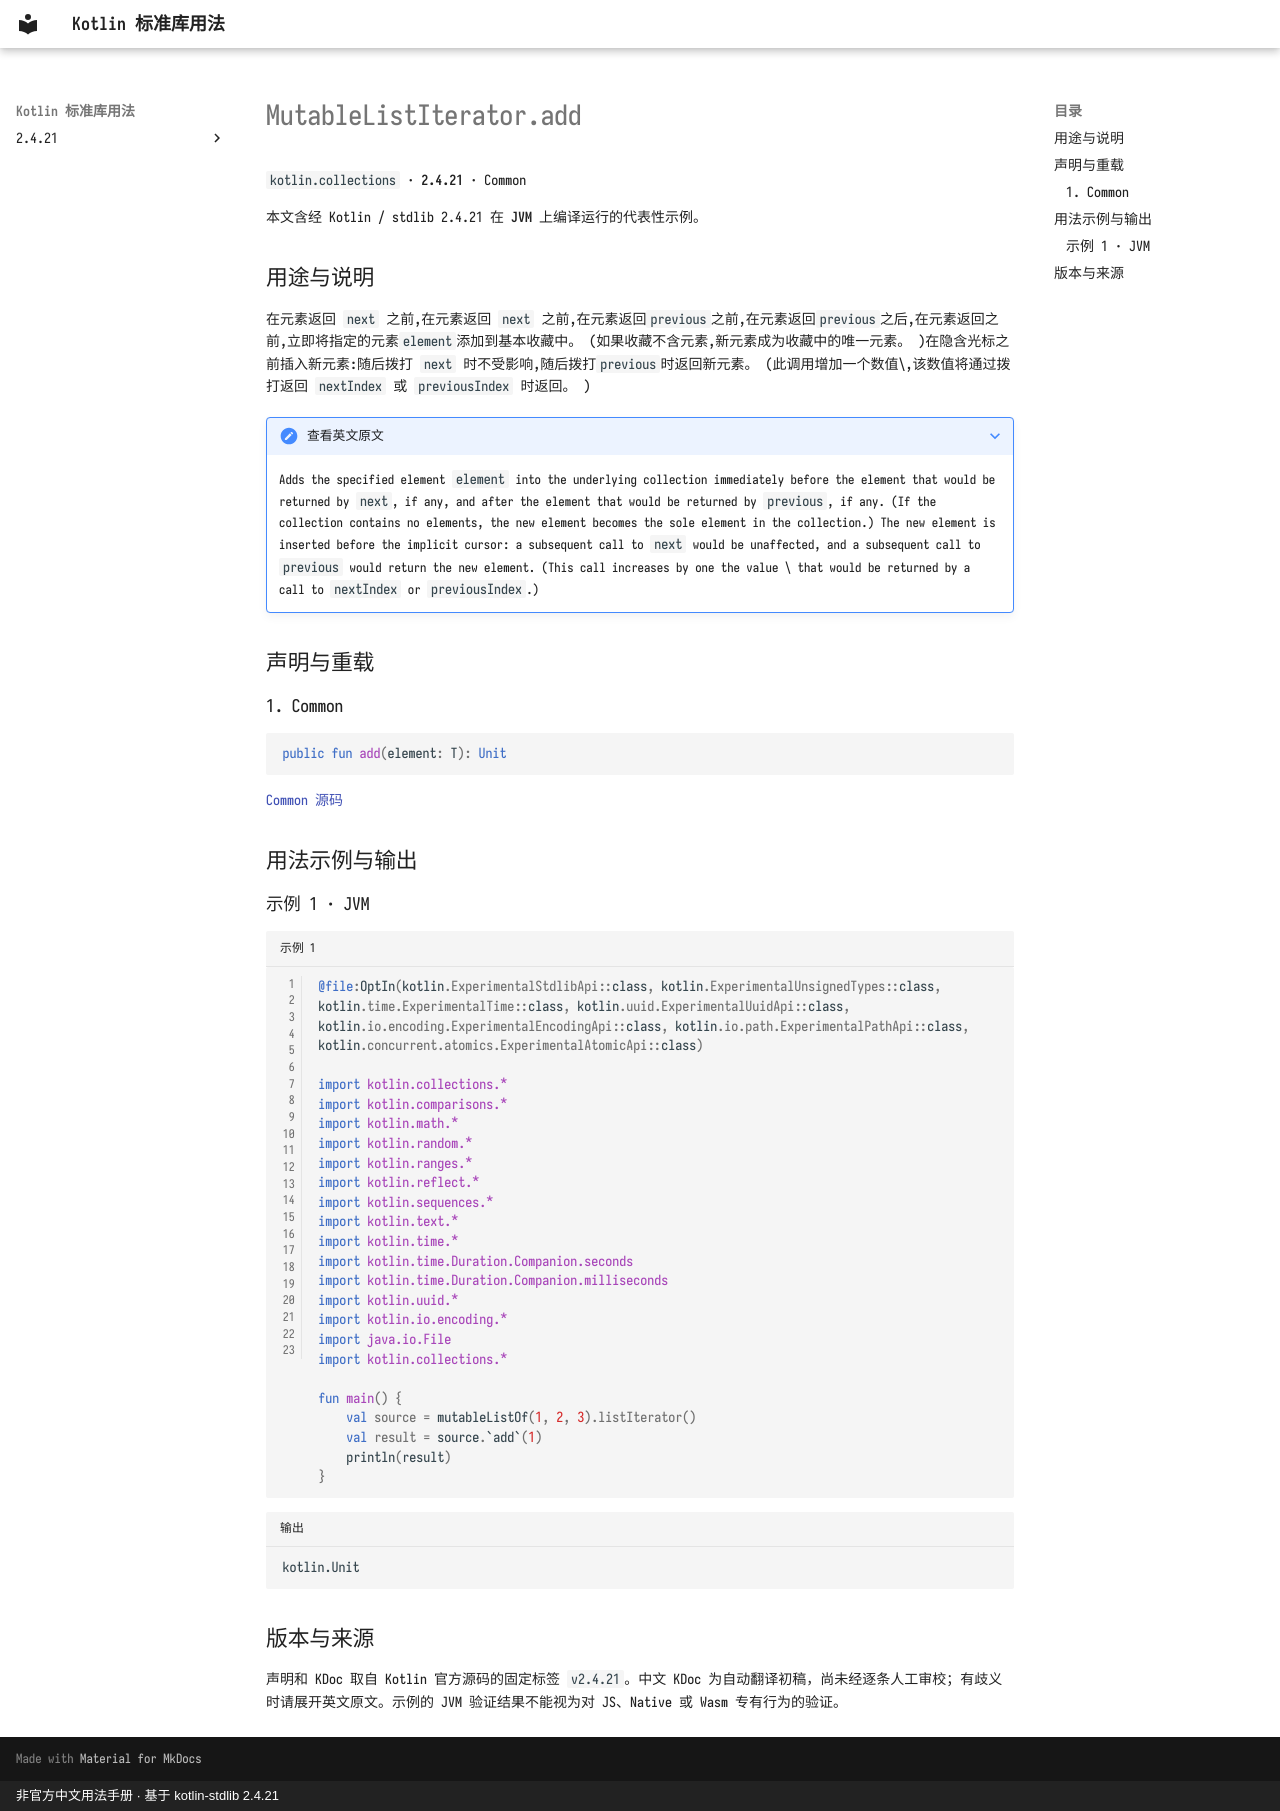

repository: oooooooko/kotlin-stdlib-docs · page: zh/api/kotlin.collections/mutablelistiterator-add--36016698/index.html · generator: mkdocs · copyright: 非官方中文用法手册 · 基于 kotlin-stdlib 2.4.21

# MutableListIterator.add

`kotlin.collections` · **2.4.21** · Common

本文含经 Kotlin / stdlib 2.4.21 在 **JVM** 上编译运行的代表性示例。

## 用途与说明

在元素返回 `next` 之前,在元素返回 `next` 之前,在元素返回`previous`之前,在元素返回`previous`之后,在元素返回之前,立即将指定的元素`element`添加到基本收藏中。 (如果收藏不含元素,新元素成为收藏中的唯一元素。 )在隐含光标之前插入新元素:随后拨打 `next` 时不受影响,随后拨打`previous`时返回新元素。 (此调用增加一个数值\,该数值将通过拨打返回 `nextIndex` 或 `previousIndex` 时返回。 )

??? note "查看英文原文"

    Adds the specified element `element` into the underlying collection immediately before the element that would be
    returned by `next`, if any, and after the element that would be returned by `previous`, if any.
    (If the collection contains no elements, the new element becomes the sole element in the collection.)
    The new element is inserted before the implicit cursor: a subsequent call to `next` would be unaffected,
    and a subsequent call to `previous` would return the new element. (This call increases by one the value \
    that would be returned by a call to `nextIndex` or `previousIndex`.)

## 声明与重载

### 1. Common

```kotlin
public fun add(element: T): Unit
```

[Common 源码](https://github.com/JetBrains/kotlin/blob/v2.4.21/libraries/stdlib/src/kotlin/Iterator.kt#L104)

## 用法示例与输出

### 示例 1 · JVM

```kotlin title="示例 1" linenums="1"
@file:OptIn(kotlin.ExperimentalStdlibApi::class, kotlin.ExperimentalUnsignedTypes::class, kotlin.time.ExperimentalTime::class, kotlin.uuid.ExperimentalUuidApi::class, kotlin.io.encoding.ExperimentalEncodingApi::class, kotlin.io.path.ExperimentalPathApi::class, kotlin.concurrent.atomics.ExperimentalAtomicApi::class)

import kotlin.collections.*
import kotlin.comparisons.*
import kotlin.math.*
import kotlin.random.*
import kotlin.ranges.*
import kotlin.reflect.*
import kotlin.sequences.*
import kotlin.text.*
import kotlin.time.*
import kotlin.time.Duration.Companion.seconds
import kotlin.time.Duration.Companion.milliseconds
import kotlin.uuid.*
import kotlin.io.encoding.*
import java.io.File
import kotlin.collections.*

fun main() {
    val source = mutableListOf(1, 2, 3).listIterator()
    val result = source.`add`(1)
    println(result)
}
```

```text title="输出"
kotlin.Unit
```

## 版本与来源

声明和 KDoc 取自 Kotlin 官方源码的固定标签 `v2.4.21`。中文 KDoc 为自动翻译初稿，尚未经逐条人工审校；有歧义时请展开英文原文。示例的 JVM 验证结果不能视为对 JS、Native 或 Wasm 专有行为的验证。
